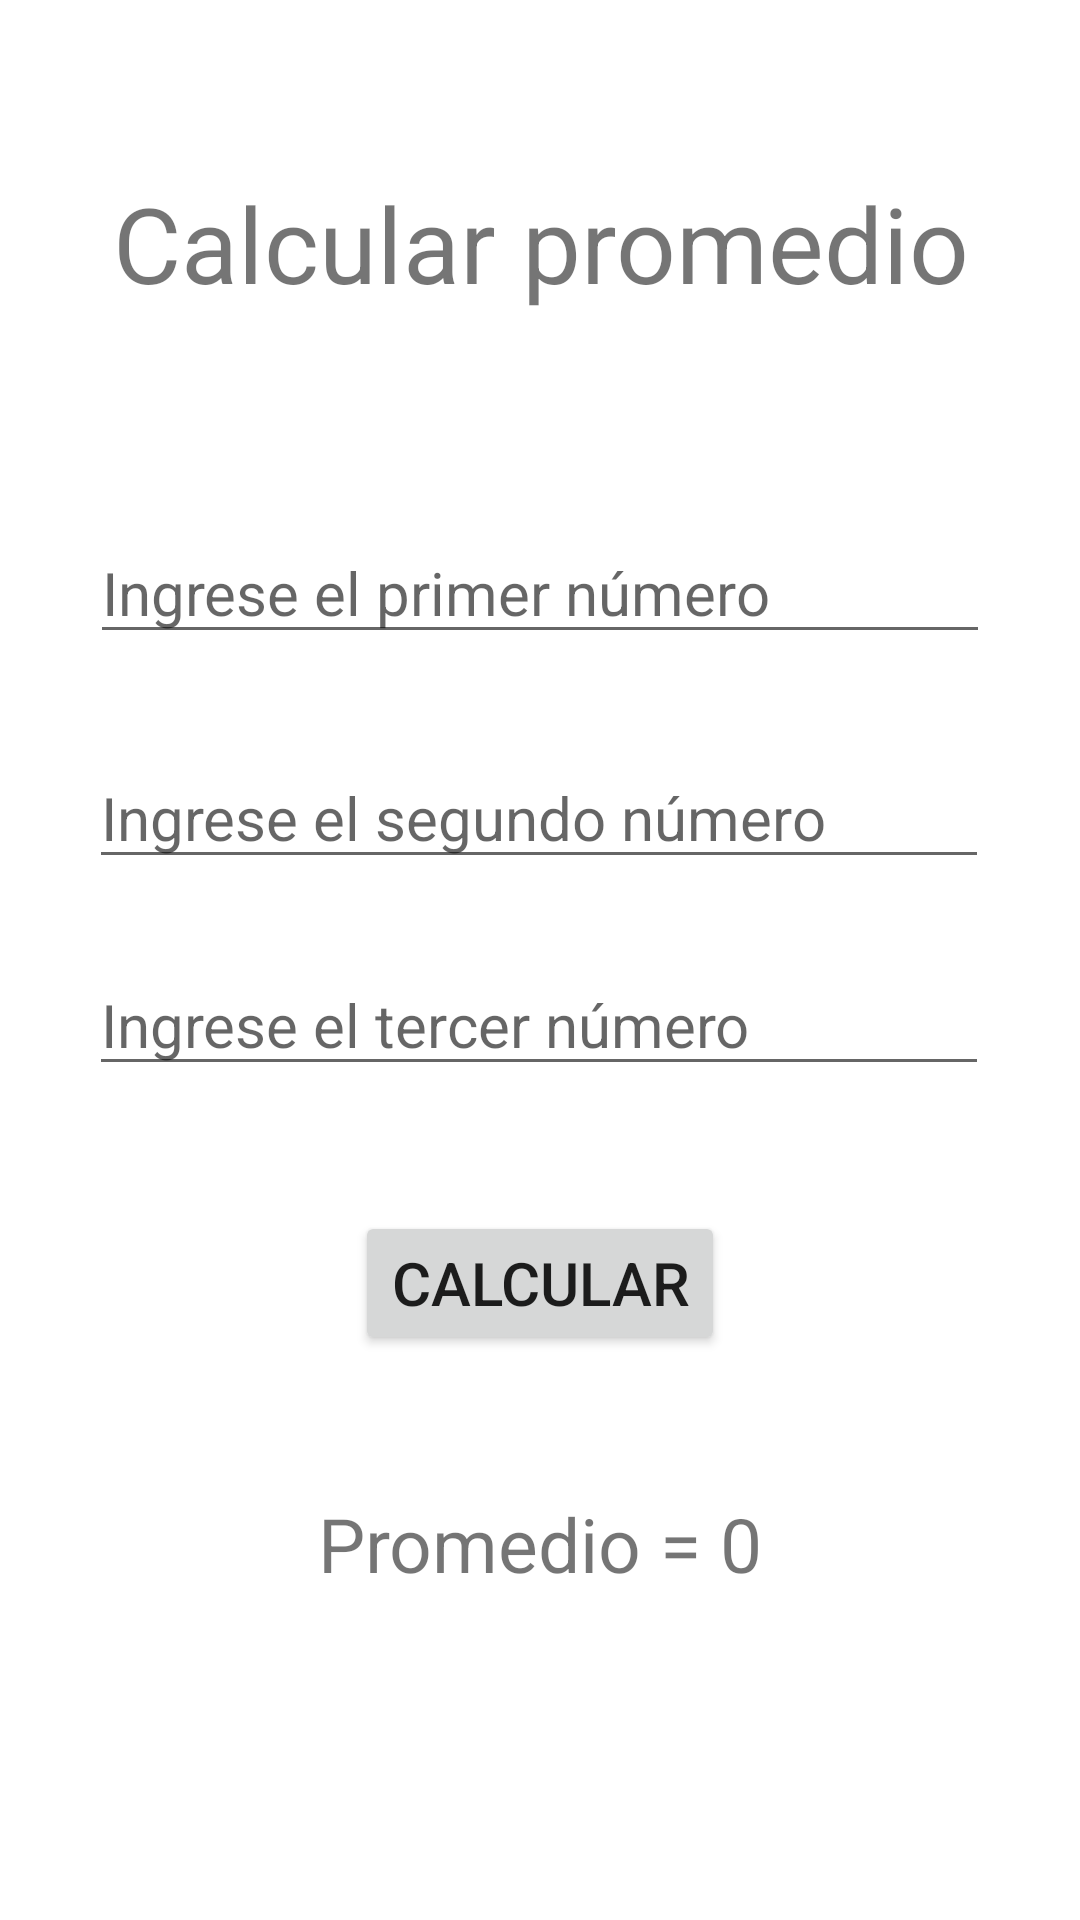

Here is an Android app screen rendered from its layout file. Give the layout XML and the strings, colors and styles it references.
<!-- AndroidManifest.xml: application theme Theme.HolaMundo04 -->
<!-- res/layout/activity_calculator.xml -->
<?xml version="1.0" encoding="utf-8"?>
<androidx.constraintlayout.widget.ConstraintLayout xmlns:android="http://schemas.android.com/apk/res/android"
    xmlns:app="http://schemas.android.com/apk/res-auto"
    xmlns:tools="http://schemas.android.com/tools"
    android:layout_width="match_parent"
    android:layout_height="match_parent"
    tools:context=".CalculatorActivity">

    <TextView
        android:id="@+id/tvTitleCalculator"
        android:layout_width="match_parent"
        android:layout_height="wrap_content"
        android:textSize="35sp"
        android:textAlignment="center"
        android:text="@string/calculate_avg"
        app:layout_constraintBottom_toBottomOf="parent"
        app:layout_constraintEnd_toEndOf="parent"
        app:layout_constraintHorizontal_bias="0.498"
        app:layout_constraintStart_toStartOf="parent"
        app:layout_constraintTop_toTopOf="parent"
        app:layout_constraintVertical_bias="0.097" />

    <EditText
        android:id="@+id/etNumberOne"
        android:layout_width="300dp"
        android:layout_height="wrap_content"
        android:textSize="20sp"
        android:hint="@string/first_number"
        android:ems="10"
        android:inputType="numberDecimal"
        app:layout_constraintBottom_toBottomOf="parent"
        app:layout_constraintEnd_toEndOf="parent"
        app:layout_constraintStart_toStartOf="parent"
        app:layout_constraintTop_toBottomOf="@+id/tvTitleCalculator"
        app:layout_constraintVertical_bias="0.142" />

    <EditText
        android:id="@+id/etNumberTwo"
        android:layout_width="300dp"
        android:layout_height="wrap_content"
        android:ems="10"
        android:hint="@string/second_number"
        android:inputType="numberDecimal"
        android:textSize="20sp"
        app:layout_constraintBottom_toBottomOf="parent"
        app:layout_constraintEnd_toEndOf="parent"
        app:layout_constraintHorizontal_bias="0.494"
        app:layout_constraintStart_toStartOf="parent"
        app:layout_constraintTop_toBottomOf="@+id/etNumberOne"
        app:layout_constraintVertical_bias="0.082" />

    <EditText
        android:id="@+id/etNumberThree"
        android:layout_width="300dp"
        android:layout_height="wrap_content"
        android:ems="10"
        android:hint="@string/third_number"
        android:inputType="numberDecimal"
        android:textSize="20sp"
        app:layout_constraintBottom_toBottomOf="parent"
        app:layout_constraintEnd_toEndOf="parent"
        app:layout_constraintHorizontal_bias="0.494"
        app:layout_constraintStart_toStartOf="parent"
        app:layout_constraintTop_toBottomOf="@+id/etNumberTwo"
        app:layout_constraintVertical_bias="0.082" />

    <Button
        android:id="@+id/btnCalculate"
        android:layout_width="wrap_content"
        android:layout_height="wrap_content"
        android:text="@string/calculate"
        android:textSize="20sp"
        android:onClick="calcularPromedio"
        app:layout_constraintBottom_toBottomOf="parent"
        app:layout_constraintEnd_toEndOf="parent"
        app:layout_constraintStart_toStartOf="parent"
        app:layout_constraintTop_toBottomOf="@+id/etNumberThree"
        app:layout_constraintVertical_bias="0.181" />

    <TextView
        android:id="@+id/tvResult"
        android:layout_width="300sp"
        android:layout_height="wrap_content"
        android:textAlignment="center"
        android:textSize="25sp"
        android:text="@string/zero_avg"
        app:layout_constraintBottom_toBottomOf="parent"
        app:layout_constraintEnd_toEndOf="parent"
        app:layout_constraintHorizontal_bias="0.498"
        app:layout_constraintStart_toStartOf="parent"
        app:layout_constraintTop_toBottomOf="@+id/btnCalculate"
        app:layout_constraintVertical_bias="0.298" />


</androidx.constraintlayout.widget.ConstraintLayout>
<!-- resources referenced by this layout -->
<resources>
  <string name="calculate">Calcular</string>
  <string name="calculate_avg">Calcular promedio</string>
  <string name="first_number">Ingrese el primer número</string>
  <string name="second_number">Ingrese el segundo número</string>
  <string name="third_number">Ingrese el tercer número</string>
  <string name="zero_avg">Promedio = 0</string>
  <style name="Theme.HolaMundo04" parent="Theme.MaterialComponents.DayNight.DarkActionBar">
          
          <item name="colorPrimary">@color/primaryColor</item>
          <item name="colorPrimaryVariant">@color/primaryDarkColor</item>
          <item name="colorOnPrimary">@color/primaryTextColor</item>
          
          <item name="colorSecondary">@color/secondaryColor</item>
          <item name="colorSecondaryVariant">@color/secondaryDarkColor</item>
          <item name="colorOnSecondary">@color/secondaryTextColor</item>
          
          <item name="android:statusBarColor" tools:targetApi="l">?attr/colorPrimaryVariant</item>
          
      </style>
  <color name="primaryColor">#3f51b5</color>
  <color name="primaryDarkColor">#002984</color>
  <color name="primaryTextColor">#ffffff</color>
  <color name="secondaryColor">#00796b</color>
  <color name="secondaryDarkColor">#004c40</color>
  <color name="secondaryTextColor">#ffffff</color>
</resources>
